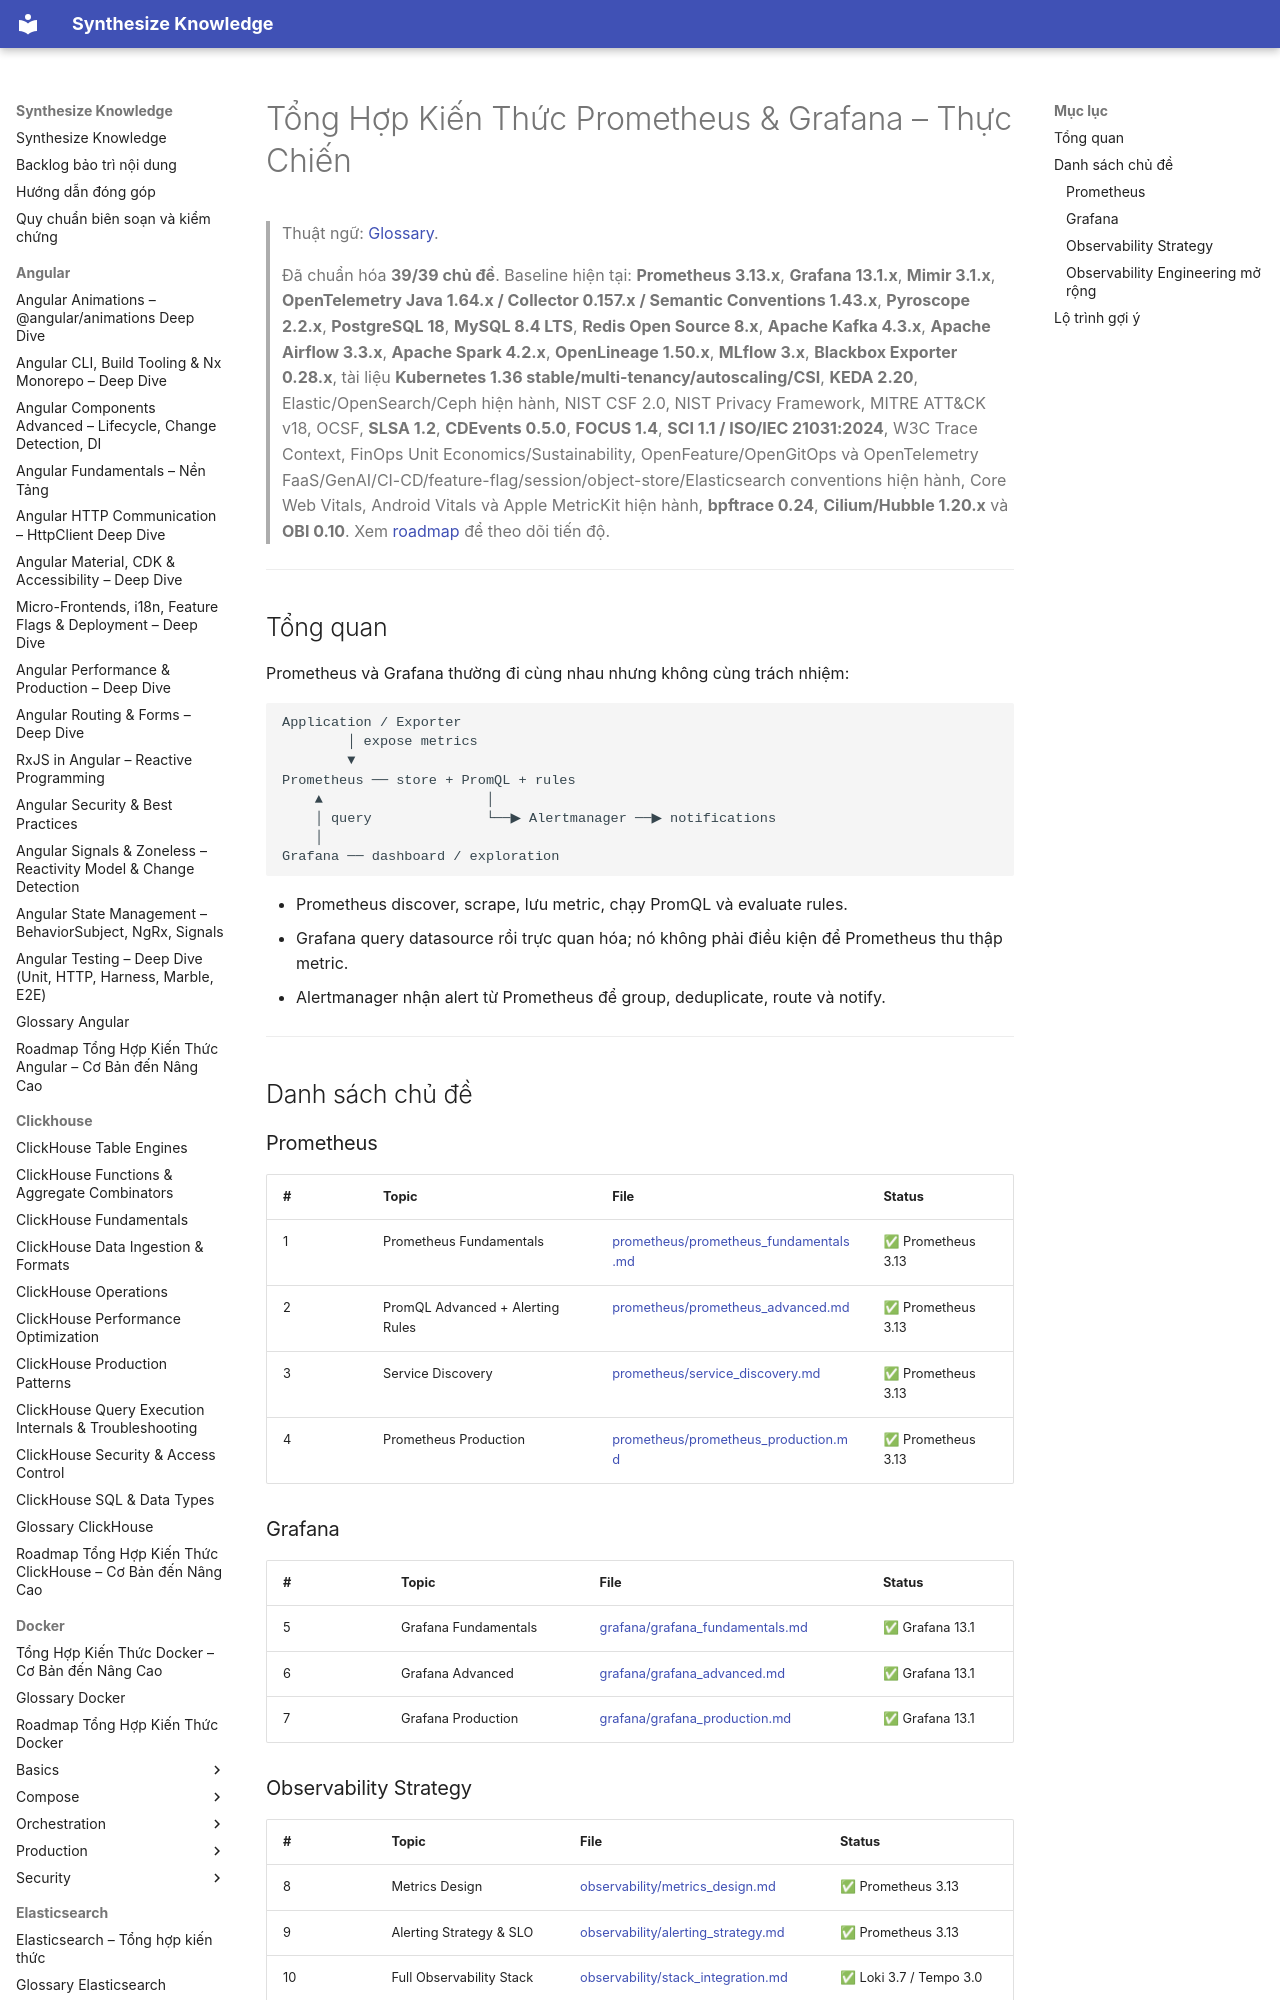

repository: hieutran2811/synthesize_knowledge · page: prometheus_grafana/prometheus_grafana_knowledge/index.html · generator: mkdocs

---
title: "Tổng Hợp Kiến Thức Prometheus & Grafana – Thực Chiến"
topic: prometheus_grafana
level: mixed
review_status: needs_review
content_updated: 2026-07-30
last_verified: null
version_scope: "unspecified"
source_count: 0
---
# Tổng Hợp Kiến Thức Prometheus & Grafana – Thực Chiến

> Thuật ngữ: [Glossary](glossary.md).

> Đã chuẩn hóa **39/39 chủ đề**. Baseline hiện tại: **Prometheus 3.13.x**, **Grafana 13.1.x**, **Mimir 3.1.x**, **OpenTelemetry Java 1.64.x / Collector 0.157.x / Semantic Conventions 1.43.x**, **Pyroscope 2.2.x**, **PostgreSQL 18**, **MySQL 8.4 LTS**, **Redis Open Source 8.x**, **Apache Kafka 4.3.x**, **Apache Airflow 3.3.x**, **Apache Spark 4.2.x**, **OpenLineage 1.50.x**, **MLflow 3.x**, **Blackbox Exporter 0.28.x**, tài liệu **Kubernetes 1.36 stable/multi-tenancy/autoscaling/CSI**, **KEDA 2.20**, Elastic/OpenSearch/Ceph hiện hành, NIST CSF 2.0, NIST Privacy Framework, MITRE ATT&CK v18, OCSF, **SLSA 1.2**, **CDEvents 0.5.0**, **FOCUS 1.4**, **SCI 1.1 / ISO/IEC 21031:2024**, W3C Trace Context, FinOps Unit Economics/Sustainability, OpenFeature/OpenGitOps và OpenTelemetry FaaS/GenAI/CI-CD/feature-flag/session/object-store/Elasticsearch conventions hiện hành, Core Web Vitals, Android Vitals và Apple MetricKit hiện hành, **bpftrace 0.24**, **Cilium/Hubble 1.20.x** và **OBI 0.10**. Xem [roadmap](roadmap.md) để theo dõi tiến độ.

---

## Tổng quan

Prometheus và Grafana thường đi cùng nhau nhưng không cùng trách nhiệm:

```text
Application / Exporter
        │ expose metrics
        ▼
Prometheus ── store + PromQL + rules
    ▲                    │
    │ query              └──▶ Alertmanager ──▶ notifications
    │
Grafana ── dashboard / exploration
```

- Prometheus discover, scrape, lưu metric, chạy PromQL và evaluate rules.
- Grafana query datasource rồi trực quan hóa; nó không phải điều kiện để Prometheus thu thập metric.
- Alertmanager nhận alert từ Prometheus để group, deduplicate, route và notify.

---

## Danh sách chủ đề

### Prometheus

| # | Topic | File | Status |
|---|---|---|---|
| 1 | Prometheus Fundamentals | [prometheus/prometheus_fundamentals.md](prometheus/prometheus_fundamentals.md) | ✅ Prometheus 3.13 |
| 2 | PromQL Advanced + Alerting Rules | [prometheus/prometheus_advanced.md](prometheus/prometheus_advanced.md) | ✅ Prometheus 3.13 |
| 3 | Service Discovery | [prometheus/service_discovery.md](prometheus/service_discovery.md) | ✅ Prometheus 3.13 |
| 4 | Prometheus Production | [prometheus/prometheus_production.md](prometheus/prometheus_production.md) | ✅ Prometheus 3.13 |
